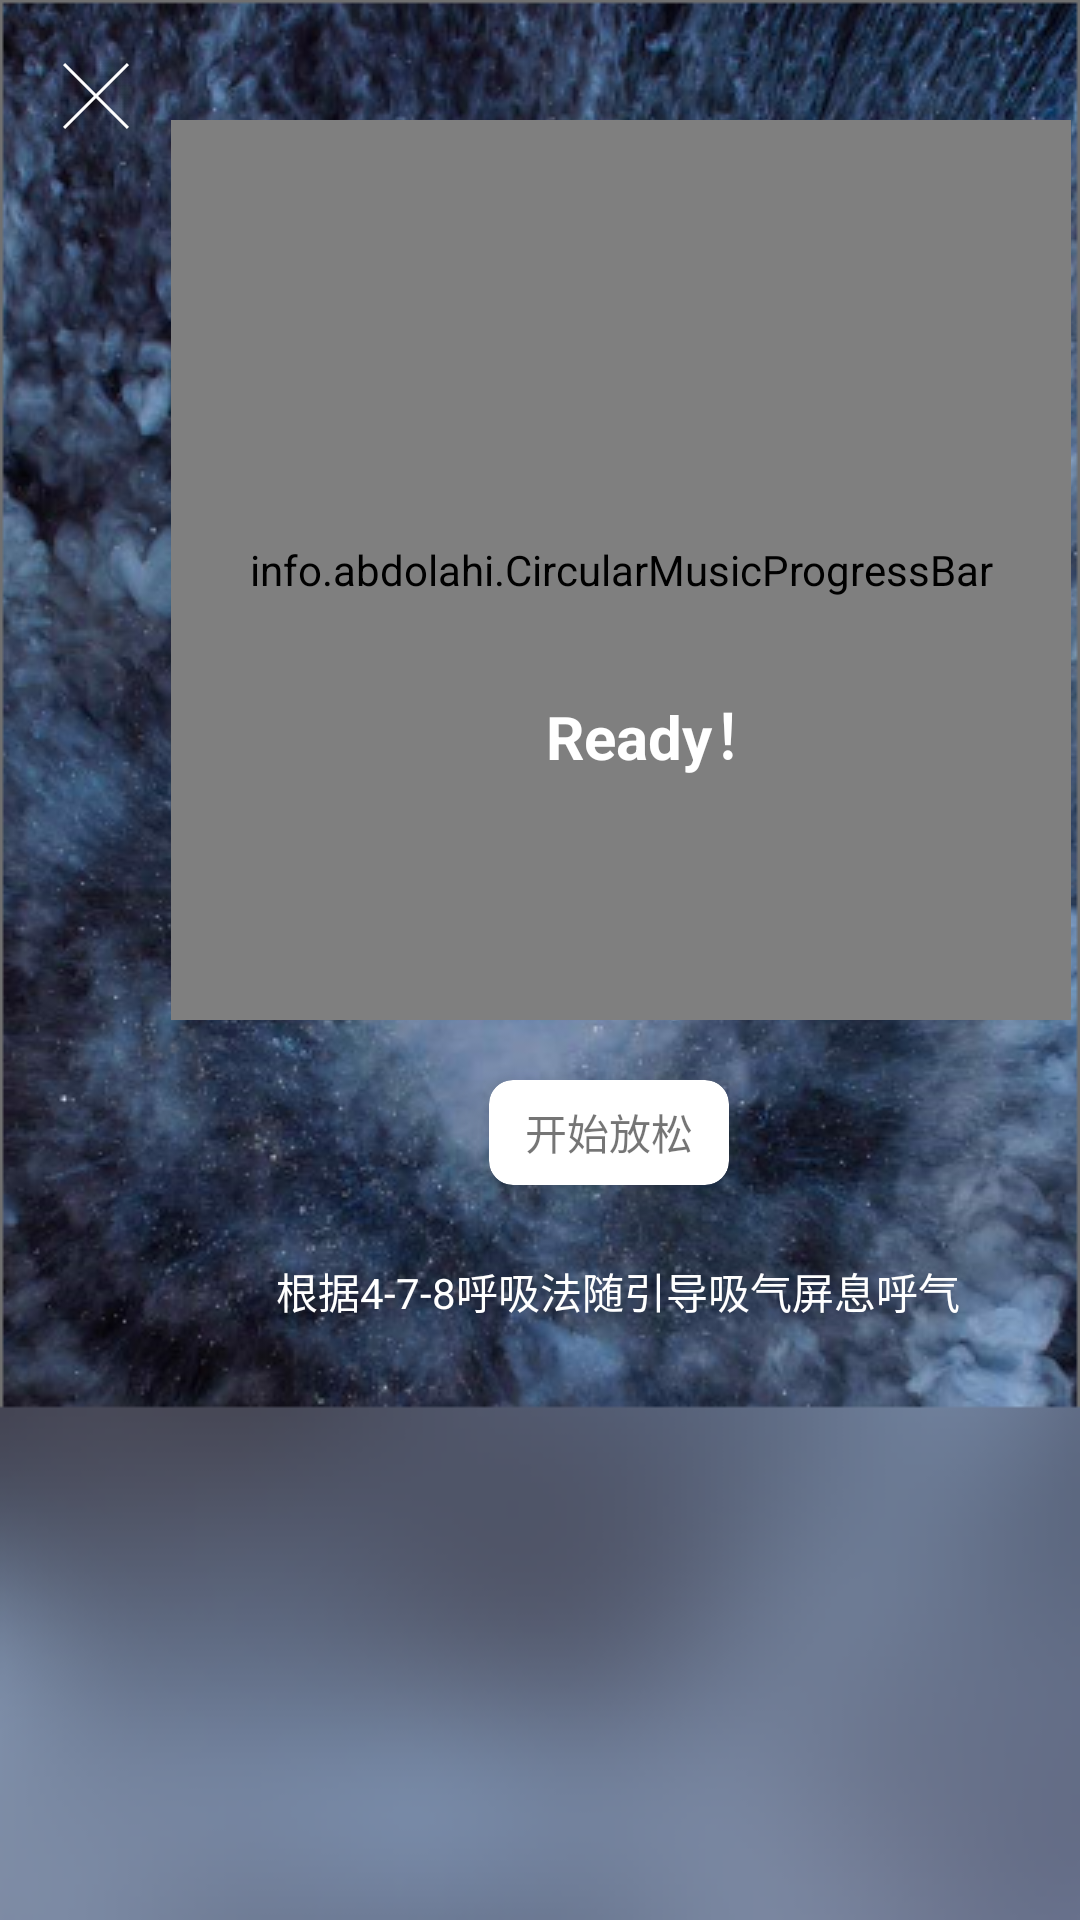

Write the Android layout XML for this screen, with the resource values it uses.
<!-- AndroidManifest.xml: application theme recycletheme -->
<!-- res/layout/activity_play3.xml -->
<?xml version="1.0" encoding="utf-8"?>
<RelativeLayout xmlns:android="http://schemas.android.com/apk/res/android"
    android:layout_width="match_parent"
    android:layout_height="match_parent"
    android:background="@drawable/background_play3"
    xmlns:app="http://schemas.android.com/apk/res-auto">
    <ImageView
        android:padding="20dp"
        android:src="@mipmap/close"
        android:id="@+id/close2"
        android:layout_width="wrap_content"
        android:layout_height="wrap_content" />
    <info.abdolahi.CircularMusicProgressBar xmlns:app="http://schemas.android.com/apk/res-auto"

        android:id="@+id/album_art2"
        android:layout_width="300dp"
        android:layout_height="300dp"
        android:layout_marginLeft="57dp"
        android:layout_marginTop="40dp"
        android:src="@drawable/breath"
        app:border_color="#00796B"
        app:border_width="2dp"
        app:centercircle_diammterer="1"
        app:draw_anticlockwise="false"

        app:progress_color="#80CBC4"
        app:progress_startAngle="-90" />
    <TextView
        android:textStyle="bold"
        android:textSize="20dp"
        android:textColor="#FFFFFF"
        android:layout_marginLeft="178dp"
        android:layout_marginTop="190dp"
        android:id="@+id/stime2"
        android:layout_width="80dp"
        android:layout_height="wrap_content" />
    <com.freedom.lauzy.playpauseviewlib.PlayPauseView
        android:layout_width="wrap_content"
        android:id="@+id/pausebutton2"
        android:visibility="invisible"
        android:layout_alignParentBottom="true"
        android:layout_height="wrap_content" />
    <TextView
        android:textStyle="bold"
        android:textSize="20dp"
        android:textColor="#FFFFFF"
        android:layout_marginLeft="182dp"
        android:layout_marginTop="230dp"
        android:id="@+id/huxistate"
        android:text="Ready！"
        android:layout_width="wrap_content"
        android:layout_height="wrap_content" />

    <android.support.v7.widget.CardView

        android:id="@+id/playmusic2"
        android:layout_width="80dp"
        android:layout_height="35dp"

        android:layout_marginLeft="163dp"
        android:layout_marginTop="360dp"
        android:background="#FFFFFF"
        app:cardCornerRadius="8dp"
        app:cardElevation="8dp">

        <TextView
            android:layout_width="wrap_content"
            android:layout_height="wrap_content"
            android:layout_gravity="center"
            android:text="开始放松" />
    </android.support.v7.widget.CardView>
    <TextView
        android:textColor="#FFFFFF"
        android:layout_marginLeft="92dp"
        android:layout_marginTop="420dp"
        android:text="根据4-7-8呼吸法随引导吸气屏息呼气"
        android:layout_width="wrap_content"
        android:layout_height="wrap_content" />
    <TextView

        android:layout_marginBottom="10dp"
        android:textSize="22dp"
        android:layout_above="@+id/recycle_3"
        android:textColor="#FFFFFF"
        android:layout_centerHorizontal="true"

        android:layout_width="wrap_content"
        android:layout_height="wrap_content" />
    <android.support.v7.widget.RecyclerView
        android:visibility="invisible"

        android:layout_alignParentBottom="true"
        android:id="@+id/recycle_3"
        android:layout_width="match_parent"
        android:layout_height="120dp">

    </android.support.v7.widget.RecyclerView>
</RelativeLayout>
<!-- resources referenced by this layout -->
<resources>
  <!-- drawable background_play3: png bitmap (drawable, 346433 bytes) -->
  <!-- drawable breath: webp bitmap (drawable-xxhdpi, 262454 bytes) -->
  <!-- mipmap close: png bitmap (mipmap-xxhdpi, 795 bytes) -->
  <style name="recycletheme" parent="AppTheme" />
  <style name="AppTheme" parent="Theme.AppCompat.Light.NoActionBar">
          
          <item name="android:textColorPrimary">@color/textcolorprimary</item>
          <item name="colorPrimary">#ffffff</item>
          <item name="colorPrimaryDark">#ffffff</item>
          <item name="colorAccent">@color/colorAccent</item>
          <item name="android:fitsSystemWindows">true</item>
          <item name="android:navigationBarColor">#ffffff</item>
          <item name="android:windowBackground">@color/colorPrimary</item>
  
          
      </style>
  <color name="textcolorprimary">#000203</color>
  <color name="colorAccent">#FF4081</color>
  <color name="colorPrimary">#ffffff</color>
</resources>
